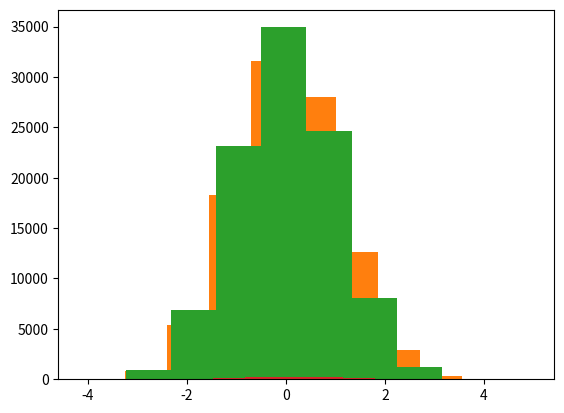

This chart was generated by the following Python code:
import numpy as np
import matplotlib.pyplot as plt

dist = np.random.uniform(low=0.0, high=1.0, size=(100000))

plt.hist(dist)

dist[5]

(1/(dist[5]))*1

n_dist = np.random.normal(loc = 0.0, scale=1.0, size=100000)

plt.hist(n_dist)

print('mean : ',n_dist.mean(), 'std : ', n_dist.std())

x = np.random.standard_normal(100000)

plt.hist(x)

print('mean : ',x.mean(), 'std : ', x.std())

y = np.random.randn(1000)

plt.hist(y)

